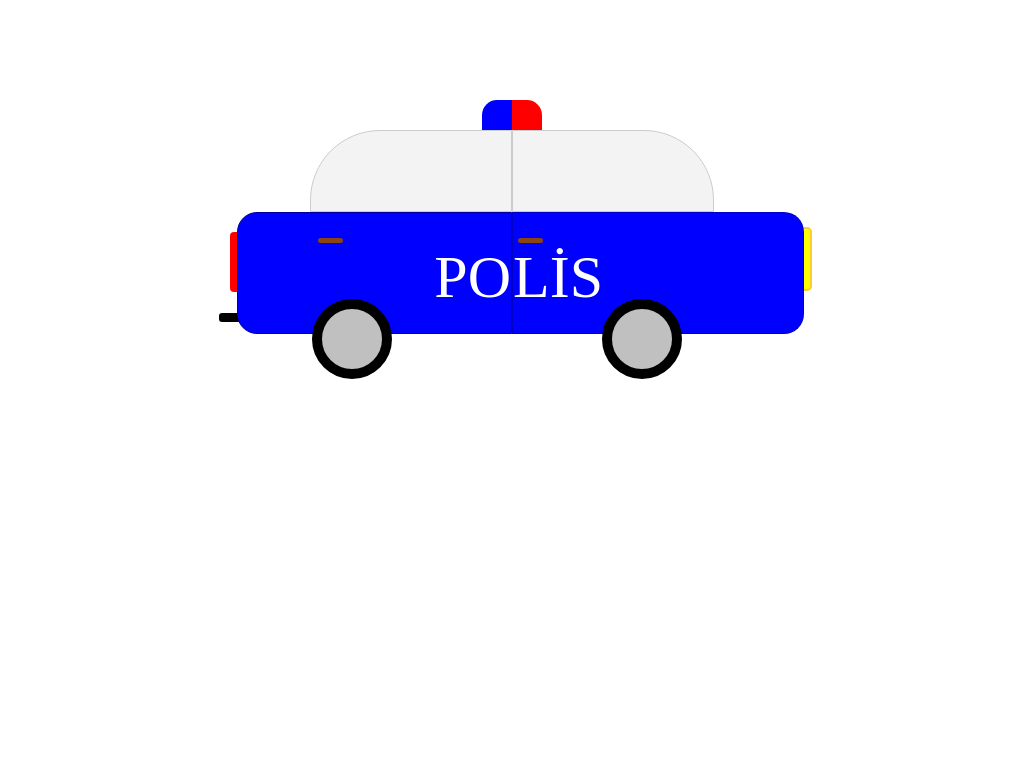

Give the HTML and CSS whose rendering is this image.

<!DOCTYPE html>
<html lang="en">
<head>
    <meta charset="UTF-8">
    <meta name="viewport" content="width=device-width, initial-scale=1.0">
    <title>Document</title>
<style type="text/css">
.araba{ width: 600px; height: 285px; margin: 100px auto}
.siren{width: 60px; height: 30px; margin: 0px auto}
.camlar{width: 404px; height: 82px; margin:0 auto}
.arka{width: 25px;  height: 90px; float: left; margin-top: 20px; }
.arkakapi{width: 273px; height: 120px; float: left; background-color: blue; border-radius: 20px 0 0 20px; border: 1px solid #000099; text-align: right; color: white; font: 60px tahoma;}
.onkapi{width: 290px; height: 120px; float: left; background-color:blue; border: 1px solid #0099; border-radius: 0 20px 20px 0; text-align: left; color: white; font: 60px tahoma; }
.isik{width: 6px; height: 60px; float: left; background-color:yellow; border-radius: 0 5px 5px 0; margin: 15px 0 0 0; border-top: 2px solid #ffcc33;border-right: 2px solid #ffcc33; border-bottom: 2px solid #ffcc33;}
.solteker{width: 60px; height: 60px; float: left; background-color: silver; margin: -35px 0 0 100px; border-radius: 100px; border: 10px solid black;}
.sagteker{ width: 60px; height: 60px; float: left;   background-color: silver; margin: -35px 0 0 210px; border-radius: 100px; border: 10px solid black;}
.solsiren{width: 30px; height: 30px; float: left; background-color: blue; border-radius: 15px 0 0 0;}
.sagsiren{width: 30px; height: 30px; float: left; background-color:red; border-radius: 0 15px 0 0;}
.solcam{width: 200px; height: 80px; float: left; background-color:#f3f3f3 ; border-radius: 70px 0 0 0; border: 1px solid #cccccc;}
.sagcam{width: 200px; height: 80px; float: left; background-color:#f3f3f3 ; border-radius: 0 70px 0 0;  border: 1px solid #cccccc;}
.frenlambası{width: 7px; height: 60px; background: red; margin-left: 18px; border-radius: 4px 0 0 4px;}
.egsoz{width: 25px; height: 9px; margin-top:21px; margin-left: 7px; background-color: black; border-radius: 3px 0 0 3px;}
.arkakol{width: 25px; height: 5px; margin: 25px 0 0 80px; background-color: saddlebrown; border-radius: 5px;}
.onkol{width: 25px; height: 5px; margin: 25px 0 0 5px; background-color: saddlebrown; border-radius: 5px;}
</style>
</head>

<body >
  <div class="araba">
        <div class="siren">
            <div class="solsiren"></div>
            <div class="sagsiren"></div>
        </div>
        <div class="camlar">
            <div class="solcam"></div>
            <div class="sagcam"></div>
        </div>
        <div class="arka">          
            <div class="frenlambası"></div>
            <div class="egsoz"></div>
        </div>
        <div class="arkakapi">
            <div class="arkakol"></div>
            PO
        </div>      
        <div class="onkapi">
            <div class="onkol"></div>
            LİS
        </div>
        <div class="isik"></div>
        <div class="solteker"></div>
        <div class="sagteker"></div>
    </div>
</body>
</html>
